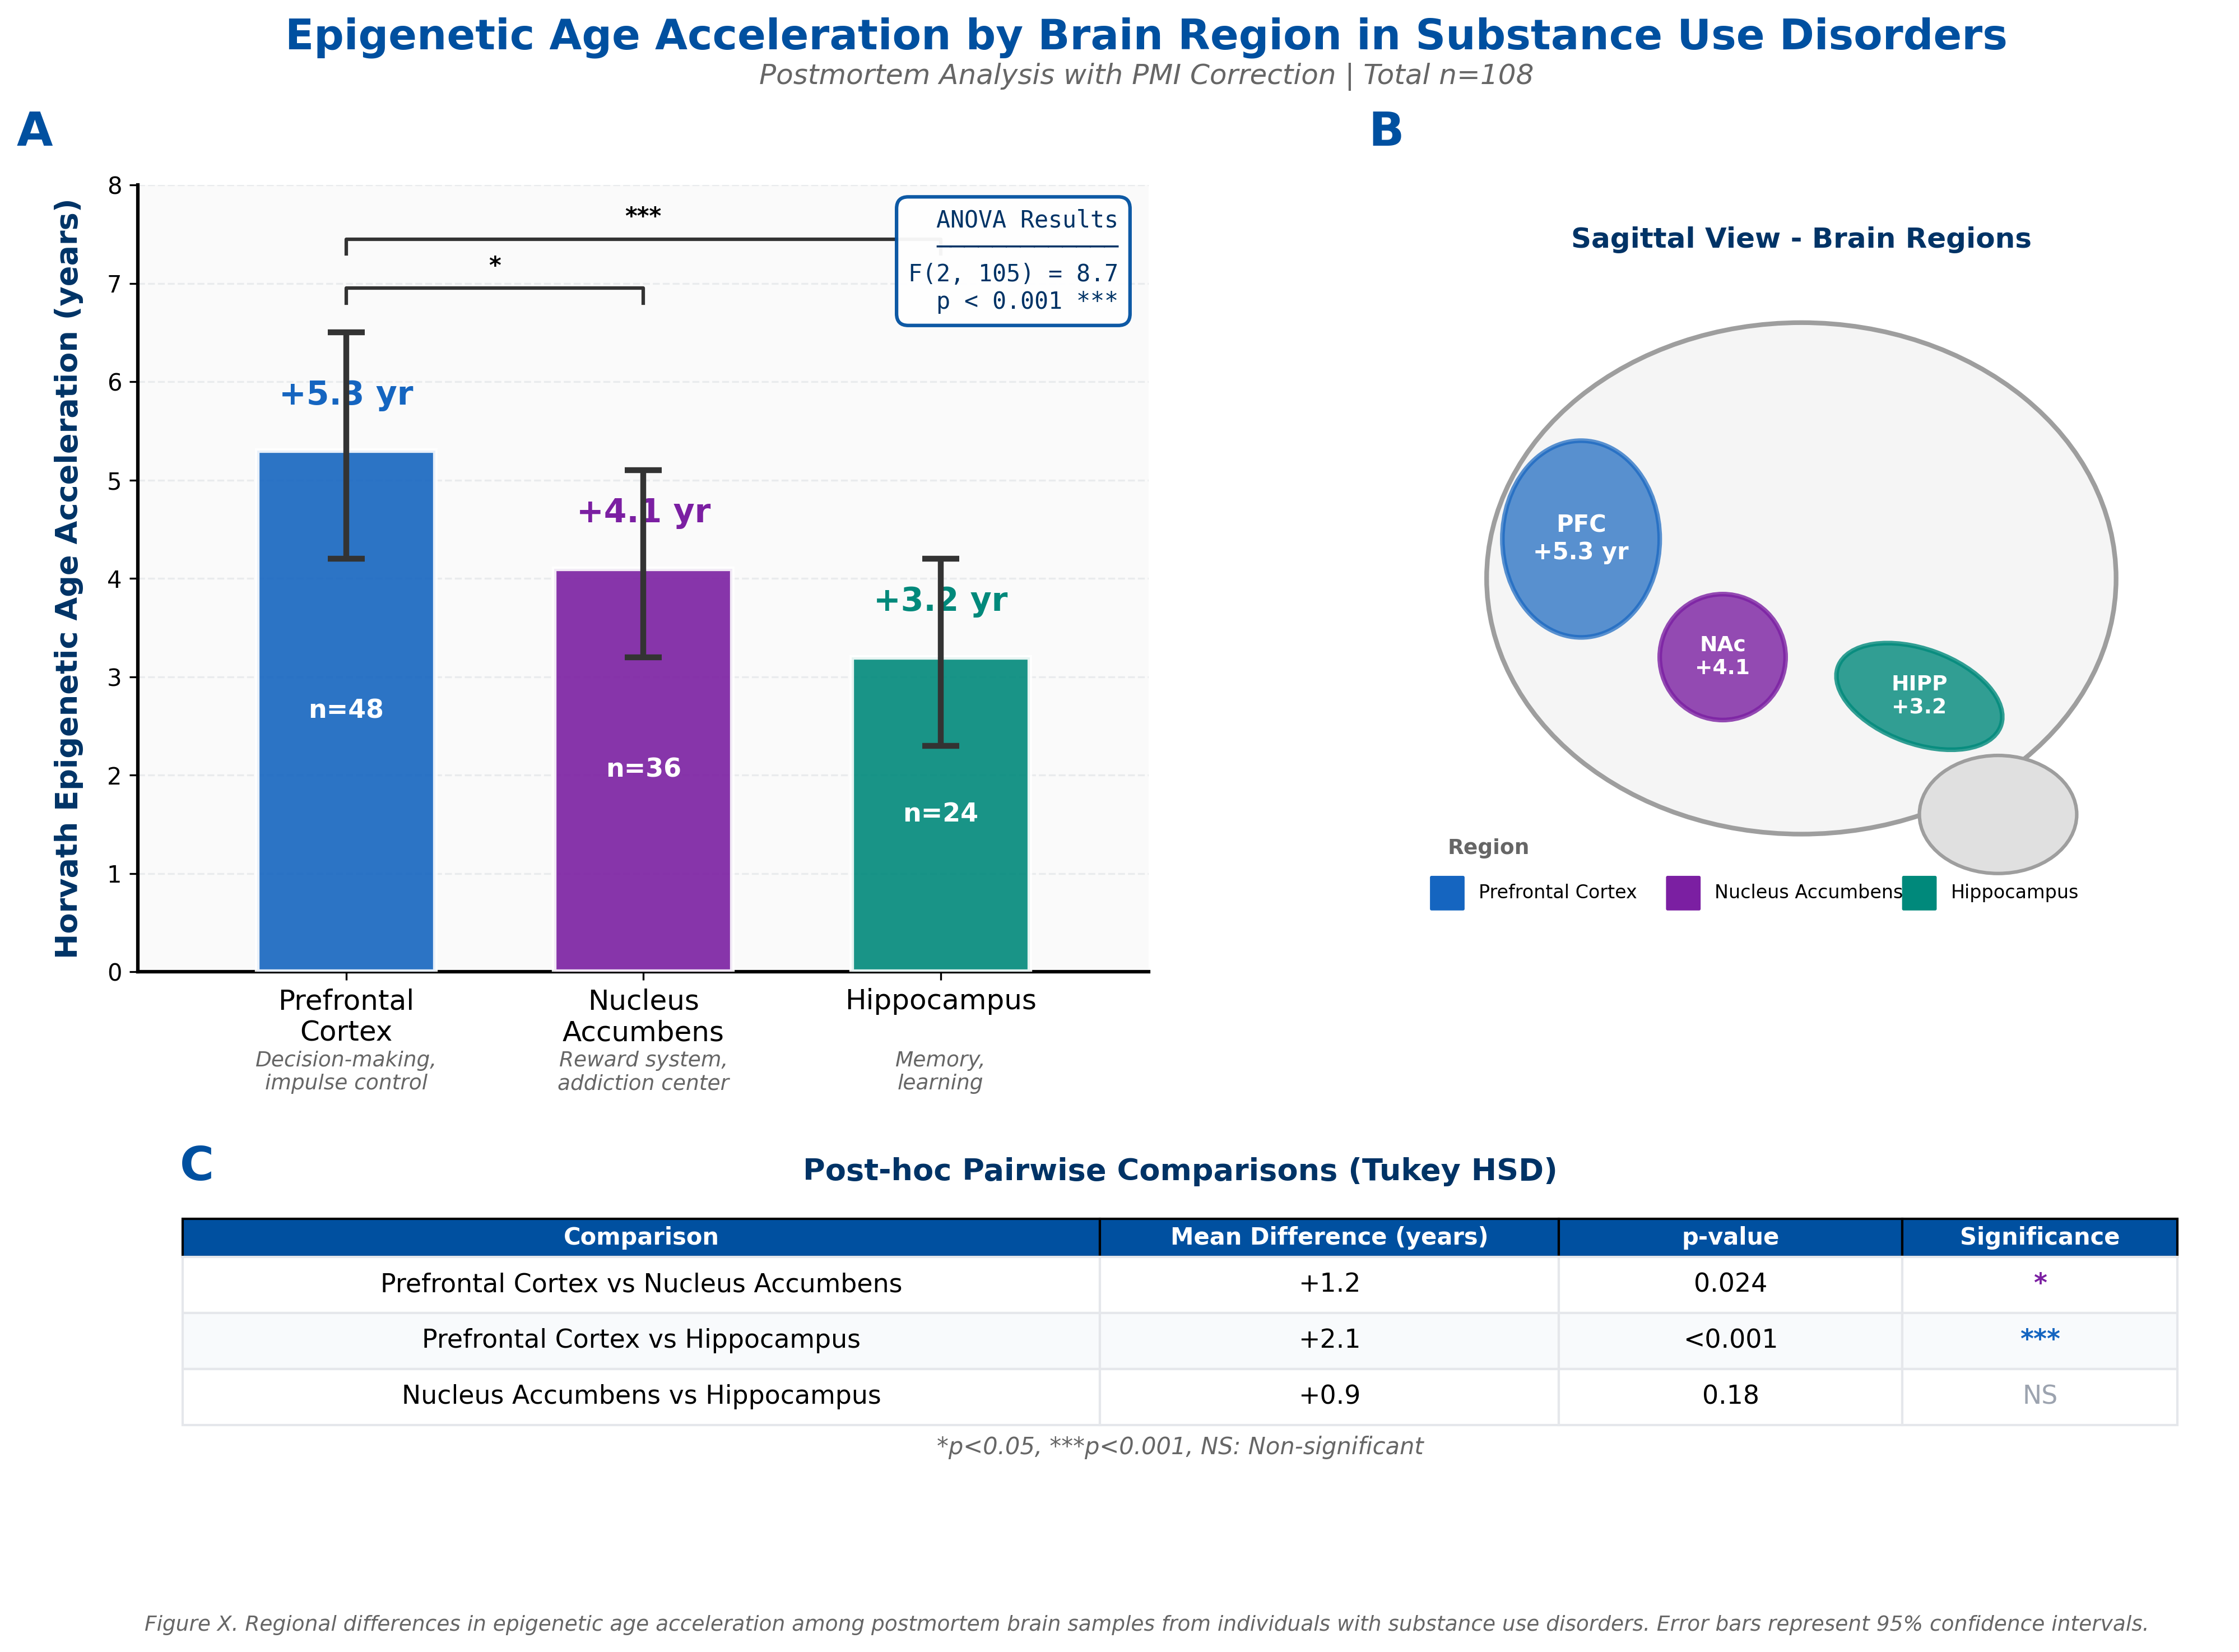

Write Python code to recreate this figure.
"""
EpiClock v4.0 - Brain Region Epigenetic Age Acceleration
Professional Publication-Ready Visualization for Q1 Academic Journals
UNODC Corporate Standards Compliant
"""

import matplotlib.pyplot as plt
import matplotlib.patches as mpatches
from matplotlib.patches import FancyBboxPatch
import numpy as np

# UNODC Color Palette
UNODC_PRIMARY = '#0050A0'
UNODC_SECONDARY = '#003366'
UNODC_ACCENT = '#00A7D8'

# Brain region colors (neuroanatomy-inspired)
COLOR_PFC = '#1565C0'      # Prefrontal Cortex - deep blue (executive function)
COLOR_NAC = '#7B1FA2'      # Nucleus Accumbens - purple (reward)
COLOR_HIPP = '#00897B'     # Hippocampus - teal (memory)

# Data
regions = ['Prefrontal\nCortex', 'Nucleus\nAccumbens', 'Hippocampus']
regions_short = ['PFC', 'NAc', 'HIPP']
n_samples = [48, 36, 24]
eaa_values = [5.3, 4.1, 3.2]
ci_lower = [4.2, 3.2, 2.3]
ci_upper = [6.5, 5.1, 4.2]
functions = ['Decision-making,\nimpulse control', 'Reward system,\naddiction center', 'Memory,\nlearning']

# Calculate error bars
errors_lower = [eaa_values[i] - ci_lower[i] for i in range(len(eaa_values))]
errors_upper = [ci_upper[i] - eaa_values[i] for i in range(len(eaa_values))]
errors = np.array([errors_lower, errors_upper])

colors = [COLOR_PFC, COLOR_NAC, COLOR_HIPP]

# Figure with two panels
fig = plt.figure(figsize=(16, 10), facecolor='white')

# Create grid spec for layout
gs = fig.add_gridspec(2, 2, height_ratios=[2.5, 1], width_ratios=[1.2, 1],
                      hspace=0.35, wspace=0.25)

# === PANEL A: Bar Chart ===
ax1 = fig.add_subplot(gs[0, 0])
ax1.set_facecolor('#FAFAFA')

x_pos = np.arange(len(regions))
bar_width = 0.6

# Create bars with error bars
bars = ax1.bar(x_pos, eaa_values, bar_width, color=colors, 
               edgecolor='white', linewidth=2, alpha=0.9, zorder=3)

# Add error bars
ax1.errorbar(x_pos, eaa_values, yerr=errors, fmt='none', 
             ecolor='#333333', elinewidth=2.5, capsize=8, capthick=2.5, zorder=4)

# Add value labels on bars
for i, (bar, val, n) in enumerate(zip(bars, eaa_values, n_samples)):
    ax1.text(bar.get_x() + bar.get_width()/2, bar.get_height() + 0.4,
             f'+{val} yr', ha='center', va='bottom', fontsize=14, 
             fontweight='bold', color=colors[i])
    ax1.text(bar.get_x() + bar.get_width()/2, bar.get_height()/2,
             f'n={n}', ha='center', va='center', fontsize=11, 
             fontweight='bold', color='white')

# Add functional annotations below bars
for i, (pos, func) in enumerate(zip(x_pos, functions)):
    ax1.text(pos, -0.8, func, ha='center', va='top', fontsize=9,
             color='#666666', style='italic')

# Axis formatting
ax1.set_ylabel('Horvath Epigenetic Age Acceleration (years)', fontsize=13, 
               fontweight='bold', color=UNODC_SECONDARY, labelpad=10)
ax1.set_xticks(x_pos)
ax1.set_xticklabels(regions, fontsize=12, fontweight='500')
ax1.set_ylim(0, 8)
ax1.set_xlim(-0.7, 2.7)

# Add significance brackets
def add_significance_bracket(ax, x1, x2, y, text, h=0.15):
    ax.plot([x1, x1, x2, x2], [y, y+h, y+h, y], lw=1.5, c='#333333')
    ax.text((x1+x2)/2, y+h+0.1, text, ha='center', va='bottom', fontsize=10, fontweight='bold')

add_significance_bracket(ax1, 0, 1, 6.8, '*', h=0.15)
add_significance_bracket(ax1, 0, 2, 7.3, '***', h=0.15)

# Grid
ax1.yaxis.grid(True, linestyle='--', alpha=0.4, color='#D1D5DB', zorder=0)
ax1.set_axisbelow(True)

# Spines
ax1.spines['top'].set_visible(False)
ax1.spines['right'].set_visible(False)
ax1.spines['left'].set_linewidth(1.5)
ax1.spines['bottom'].set_linewidth(1.5)

# Panel label
ax1.text(-0.12, 1.05, 'A', transform=ax1.transAxes, fontsize=20, 
         fontweight='bold', color=UNODC_PRIMARY)

# Statistics annotation
stats_box = ('ANOVA Results\n'
             '─────────────\n'
             'F(2, 105) = 8.7\n'
             'p < 0.001 ***')
props = dict(boxstyle='round,pad=0.5', facecolor='white', 
             edgecolor=UNODC_PRIMARY, alpha=0.95, linewidth=1.5)
ax1.text(0.97, 0.97, stats_box, transform=ax1.transAxes, fontsize=10,
         verticalalignment='top', horizontalalignment='right',
         bbox=props, fontfamily='monospace', color=UNODC_SECONDARY)

# === PANEL B: Brain Schematic ===
ax2 = fig.add_subplot(gs[0, 1])
ax2.set_facecolor('white')
ax2.set_xlim(0, 10)
ax2.set_ylim(0, 10)
ax2.set_aspect('equal')
ax2.axis('off')

# Simple brain outline (sagittal view)
from matplotlib.patches import Ellipse, Circle, Polygon, Arc

# Brain outline
brain_outline = Ellipse((5, 5), 8, 6.5, facecolor='#F5F5F5', 
                         edgecolor='#9E9E9E', linewidth=2, zorder=1)
ax2.add_patch(brain_outline)

# Prefrontal Cortex (front)
pfc = Ellipse((2.2, 5.5), 2, 2.5, facecolor=COLOR_PFC, alpha=0.7,
              edgecolor=COLOR_PFC, linewidth=2, zorder=2)
ax2.add_patch(pfc)
ax2.text(2.2, 5.5, 'PFC\n+5.3 yr', ha='center', va='center', 
         fontsize=10, fontweight='bold', color='white')

# Nucleus Accumbens (subcortical)
nac = Circle((4, 4), 0.8, facecolor=COLOR_NAC, alpha=0.8,
             edgecolor=COLOR_NAC, linewidth=2, zorder=2)
ax2.add_patch(nac)
ax2.text(4, 4, 'NAc\n+4.1', ha='center', va='center', 
         fontsize=9, fontweight='bold', color='white')

# Hippocampus (medial temporal)
hipp = Ellipse((6.5, 3.5), 2.2, 1.2, angle=-20, facecolor=COLOR_HIPP, alpha=0.8,
               edgecolor=COLOR_HIPP, linewidth=2, zorder=2)
ax2.add_patch(hipp)
ax2.text(6.5, 3.5, 'HIPP\n+3.2', ha='center', va='center', 
         fontsize=9, fontweight='bold', color='white')

# Cerebellum outline
cerebellum = Ellipse((7.5, 2), 2, 1.5, facecolor='#E0E0E0', 
                     edgecolor='#9E9E9E', linewidth=1.5, zorder=1)
ax2.add_patch(cerebellum)

# Labels
ax2.text(5, 9.2, 'Sagittal View - Brain Regions', ha='center', fontsize=12, 
         fontweight='bold', color=UNODC_SECONDARY)

# Legend
ax2.text(0.5, 1.5, 'Region', fontsize=9, fontweight='bold', color='#666666')
ax2.add_patch(FancyBboxPatch((0.3, 0.8), 0.4, 0.4, boxstyle="round,pad=0.02",
                              facecolor=COLOR_PFC, edgecolor='none'))
ax2.text(0.9, 1.0, 'Prefrontal Cortex', fontsize=8, va='center')
ax2.add_patch(FancyBboxPatch((3.3, 0.8), 0.4, 0.4, boxstyle="round,pad=0.02",
                              facecolor=COLOR_NAC, edgecolor='none'))
ax2.text(3.9, 1.0, 'Nucleus Accumbens', fontsize=8, va='center')
ax2.add_patch(FancyBboxPatch((6.3, 0.8), 0.4, 0.4, boxstyle="round,pad=0.02",
                              facecolor=COLOR_HIPP, edgecolor='none'))
ax2.text(6.9, 1.0, 'Hippocampus', fontsize=8, va='center')

# Panel label
ax2.text(-0.05, 1.05, 'B', transform=ax2.transAxes, fontsize=20, 
         fontweight='bold', color=UNODC_PRIMARY)

# === PANEL C: Post-hoc Table ===
ax3 = fig.add_subplot(gs[1, :])
ax3.axis('off')

# Table data
table_data = [
    ['Prefrontal Cortex vs Nucleus Accumbens', '+1.2', '0.024', '*'],
    ['Prefrontal Cortex vs Hippocampus', '+2.1', '<0.001', '***'],
    ['Nucleus Accumbens vs Hippocampus', '+0.9', '0.18', 'NS']
]
col_labels = ['Comparison', 'Mean Difference (years)', 'p-value', 'Significance']

# Create table
table = ax3.table(cellText=table_data, colLabels=col_labels,
                  cellLoc='center', loc='center',
                  colWidths=[0.4, 0.2, 0.15, 0.12])

# Style table
table.auto_set_font_size(False)
table.set_fontsize(11)
table.scale(1.1, 2.0)

# Header styling
for j in range(4):
    cell = table[(0, j)]
    cell.set_facecolor(UNODC_PRIMARY)
    cell.set_text_props(color='white', fontweight='bold', fontsize=10)
    cell.set_height(0.12)

# Row styling
for i in range(1, 4):
    for j in range(4):
        cell = table[(i, j)]
        if i % 2 == 0:
            cell.set_facecolor('#F8FAFC')
        else:
            cell.set_facecolor('white')
        cell.set_edgecolor('#E5E7EB')
        
        # Highlight significance column
        if j == 3:
            if table_data[i-1][3] == '***':
                cell.set_text_props(fontweight='bold', color=COLOR_PFC)
            elif table_data[i-1][3] == '*':
                cell.set_text_props(fontweight='bold', color=COLOR_NAC)
            else:
                cell.set_text_props(color='#9CA3AF')

# Panel label and title
ax3.text(0.02, 0.95, 'C', transform=ax3.transAxes, fontsize=20, 
         fontweight='bold', color=UNODC_PRIMARY)
ax3.text(0.5, 0.95, 'Post-hoc Pairwise Comparisons (Tukey HSD)', 
         transform=ax3.transAxes, ha='center', fontsize=13, 
         fontweight='bold', color=UNODC_SECONDARY)

# Significance legend
ax3.text(0.5, 0.08, '*p<0.05, ***p<0.001, NS: Non-significant',
         transform=ax3.transAxes, ha='center', fontsize=10, 
         style='italic', color='#666666')

# Main title
fig.suptitle('Epigenetic Age Acceleration by Brain Region in Substance Use Disorders',
             fontsize=18, fontweight='bold', color=UNODC_PRIMARY, y=0.98)
fig.text(0.5, 0.94, 'Postmortem Analysis with PMI Correction | Total n=108',
         ha='center', fontsize=12, style='italic', color='#666666')

# Footer
fig.text(0.5, 0.02, 
         'Figure X. Regional differences in epigenetic age acceleration among postmortem brain samples '
         'from individuals with substance use disorders. Error bars represent 95% confidence intervals.',
         ha='center', fontsize=9, style='italic', color='#666666', wrap=True)

plt.tight_layout(rect=[0, 0.04, 1, 0.92])

# Save
plt.savefig('figures/brain_region_eaa.png', dpi=300, bbox_inches='tight',
            facecolor='white', edgecolor='none')
plt.savefig('figures/brain_region_eaa.pdf', bbox_inches='tight',
            facecolor='white', edgecolor='none')

print("Brain region EAA figure saved successfully!")
